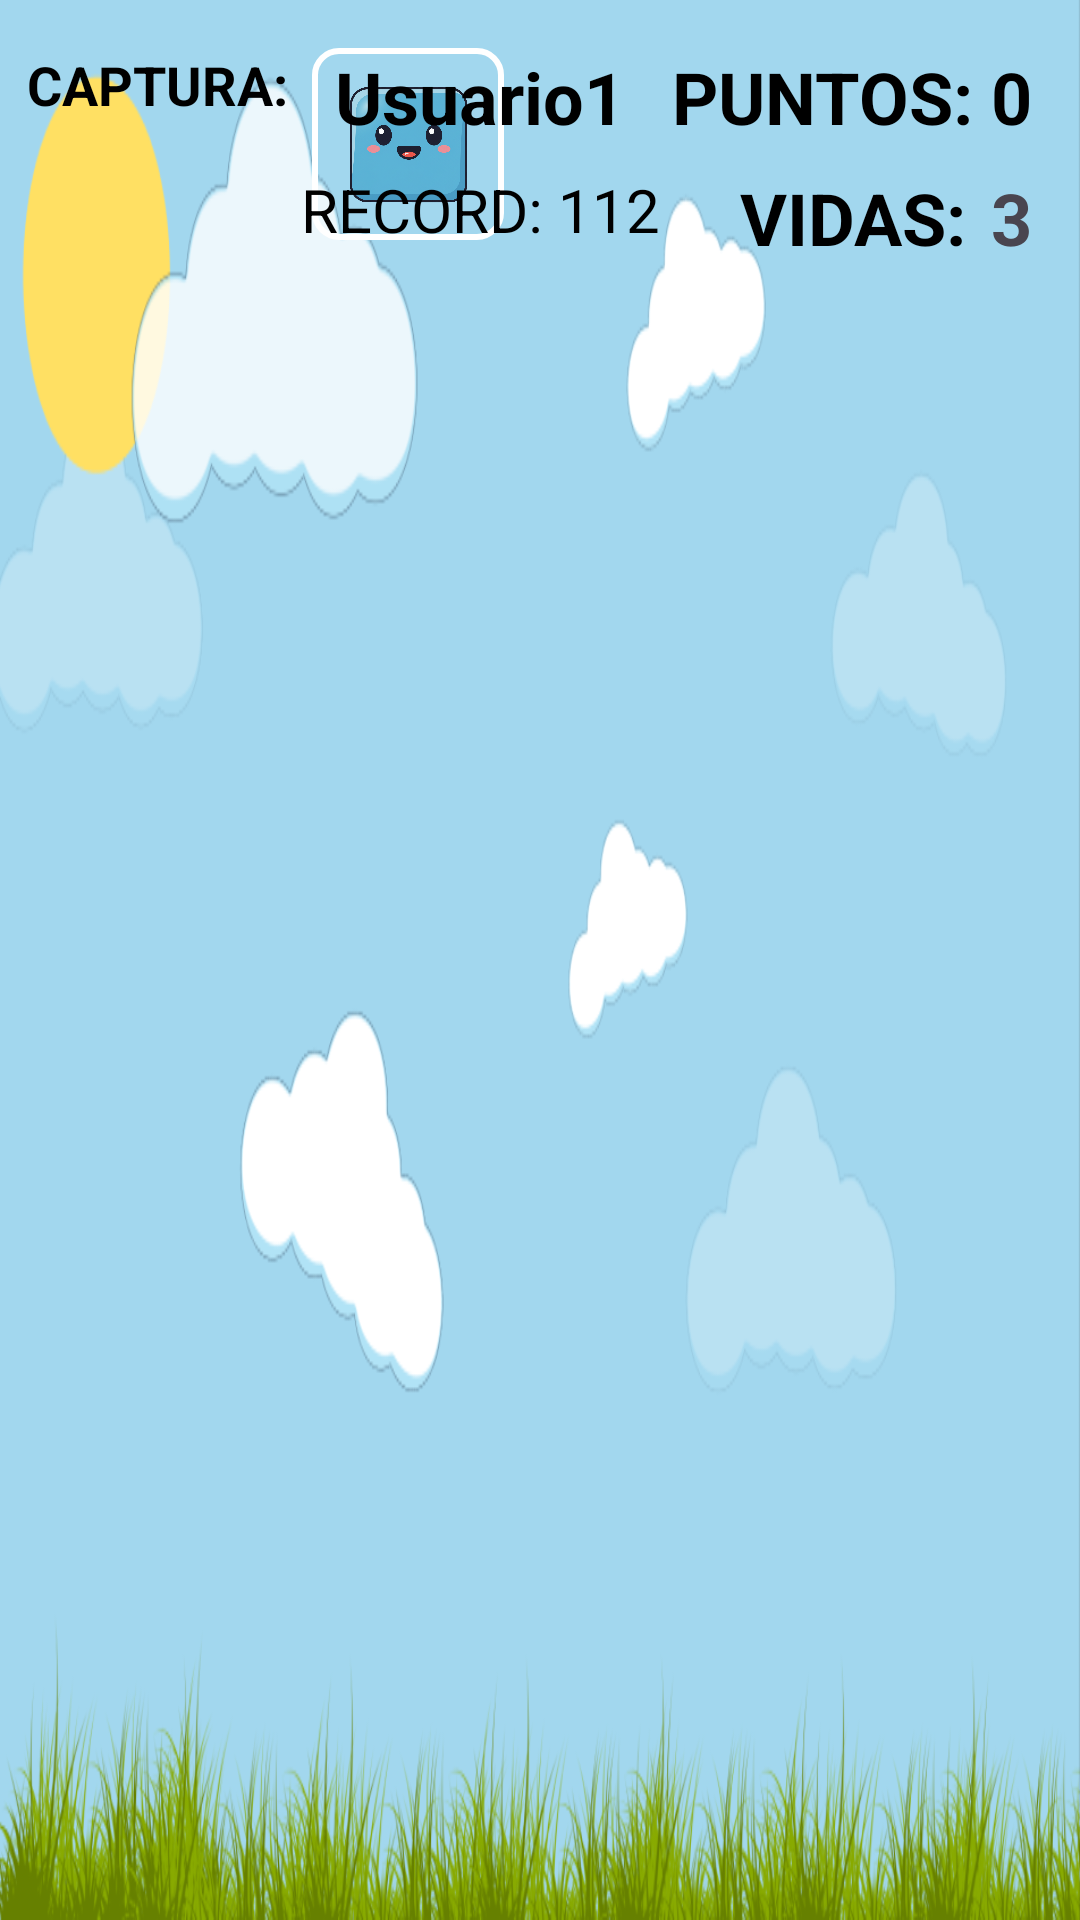

The Android layout XML behind this screen, and the referenced resources:
<!-- AndroidManifest.xml: application theme Theme.Atrapaformas -->
<!-- res/layout/activity_juego_facil.xml -->
<?xml version="1.0" encoding="utf-8"?>
<androidx.constraintlayout.widget.ConstraintLayout xmlns:android="http://schemas.android.com/apk/res/android"
    xmlns:app="http://schemas.android.com/apk/res-auto"
    xmlns:tools="http://schemas.security.com/tools"
    android:id="@+id/cielo_container"
    android:layout_width="match_parent"
    android:layout_height="match_parent"
    android:background="@drawable/fondo_basico"
    tools:context=".JuegoFacilActivity">

    <ImageView
        android:id="@+id/iv_target_shape"
        android:layout_width="64dp"
        android:layout_height="64dp"
        android:layout_marginStart="104dp"
        android:layout_marginTop="16dp"
        android:background="@drawable/borde_blanco_redondeado"
        android:contentDescription="Forma a Capturar"
        android:padding="4dp"
        android:scaleType="fitCenter"
        android:src="@drawable/cuadrado_formas"
        app:layout_constraintStart_toStartOf="parent"
        app:layout_constraintTop_toTopOf="parent" />

    <TextView
        android:id="@+id/tv_capturar_label"
        android:layout_width="wrap_content"
        android:layout_height="wrap_content"
        android:layout_marginEnd="8dp"
        android:text="CAPTURA:"
        android:textColor="@android:color/black"
        android:textSize="18sp"
        android:textStyle="bold"
        app:layout_constraintBottom_toBottomOf="@+id/iv_target_shape"
        app:layout_constraintEnd_toStartOf="@+id/iv_target_shape"
        app:layout_constraintTop_toTopOf="@+id/iv_target_shape"
        app:layout_constraintVertical_bias="0.0" />

    <TextView
        android:id="@+id/tv_puntos"
        android:layout_width="wrap_content"
        android:layout_height="wrap_content"
        android:layout_marginTop="16dp"
        android:layout_marginEnd="16dp"
        android:text="PUNTOS: 0"
        android:textColor="@android:color/black"
        android:textSize="24sp"
        android:textStyle="bold"
        app:layout_constraintEnd_toEndOf="parent"
        app:layout_constraintTop_toTopOf="parent" />

    <LinearLayout
        android:id="@+id/ll_vidas_container"
        android:layout_width="wrap_content"
        android:layout_height="wrap_content"
        android:orientation="horizontal"
        android:layout_marginTop="8dp"
        app:layout_constraintEnd_toEndOf="@+id/tv_puntos"
        app:layout_constraintTop_toBottomOf="@+id/tv_puntos">

        <TextView
            android:id="@+id/tv_vidas_label"
            android:layout_width="wrap_content"
            android:layout_height="wrap_content"
            android:text="VIDAS:"
            android:textColor="@android:color/black"
            android:textSize="24sp"
            android:textStyle="bold"
            android:layout_marginEnd="8dp"/>

        <TextView
            android:id="@+id/tv_vidas"
            android:layout_width="wrap_content"
            android:layout_height="wrap_content"
            android:text="3"
            android:textSize="24sp"
            android:textStyle="bold"/>

    </LinearLayout>

    <TextView
        android:id="@+id/tv_usuario"
        android:layout_width="wrap_content"
        android:layout_height="wrap_content"
        android:text="Usuario1"
        android:textColor="@android:color/black"
        android:textSize="24sp"
        android:textStyle="bold"
        android:layout_marginTop="16dp"
        app:layout_constraintStart_toEndOf="@+id/tv_capturar_label"
        app:layout_constraintEnd_toStartOf="@+id/tv_puntos"
        app:layout_constraintTop_toTopOf="parent" />

    <TextView
        android:id="@+id/tv_record"
        android:layout_width="wrap_content"
        android:layout_height="wrap_content"
        android:text="RECORD: 112"
        android:textColor="@android:color/black"
        android:textSize="20sp"
        android:layout_marginTop="8dp"
        app:layout_constraintStart_toStartOf="@+id/tv_usuario"
        app:layout_constraintEnd_toEndOf="@+id/tv_usuario"
        app:layout_constraintTop_toBottomOf="@+id/tv_usuario" />


</androidx.constraintlayout.widget.ConstraintLayout>
<!-- resources referenced by this layout -->
<resources>
  <!-- drawable borde_blanco_redondeado (drawable) -->
  <?xml version="1.0" encoding="utf-8"?>
  <shape xmlns:android="http://schemas.android.com/apk/res/android">
      <corners android:radius="8dp"/>
      <solid android:color="@android:color/transparent"/>
      <stroke android:width="2dp" android:color="@android:color/white"/>
  </shape>
  <!-- drawable cuadrado_formas: png bitmap (drawable, 737106 bytes) -->
  <!-- drawable fondo_basico: png bitmap (drawable, 140813 bytes) -->
  <style name="Theme.Atrapaformas" parent="Base.Theme.Atrapaformas" />
  <style name="Base.Theme.Atrapaformas" parent="Theme.Material3.DayNight.NoActionBar">
          
          
      </style>
</resources>
